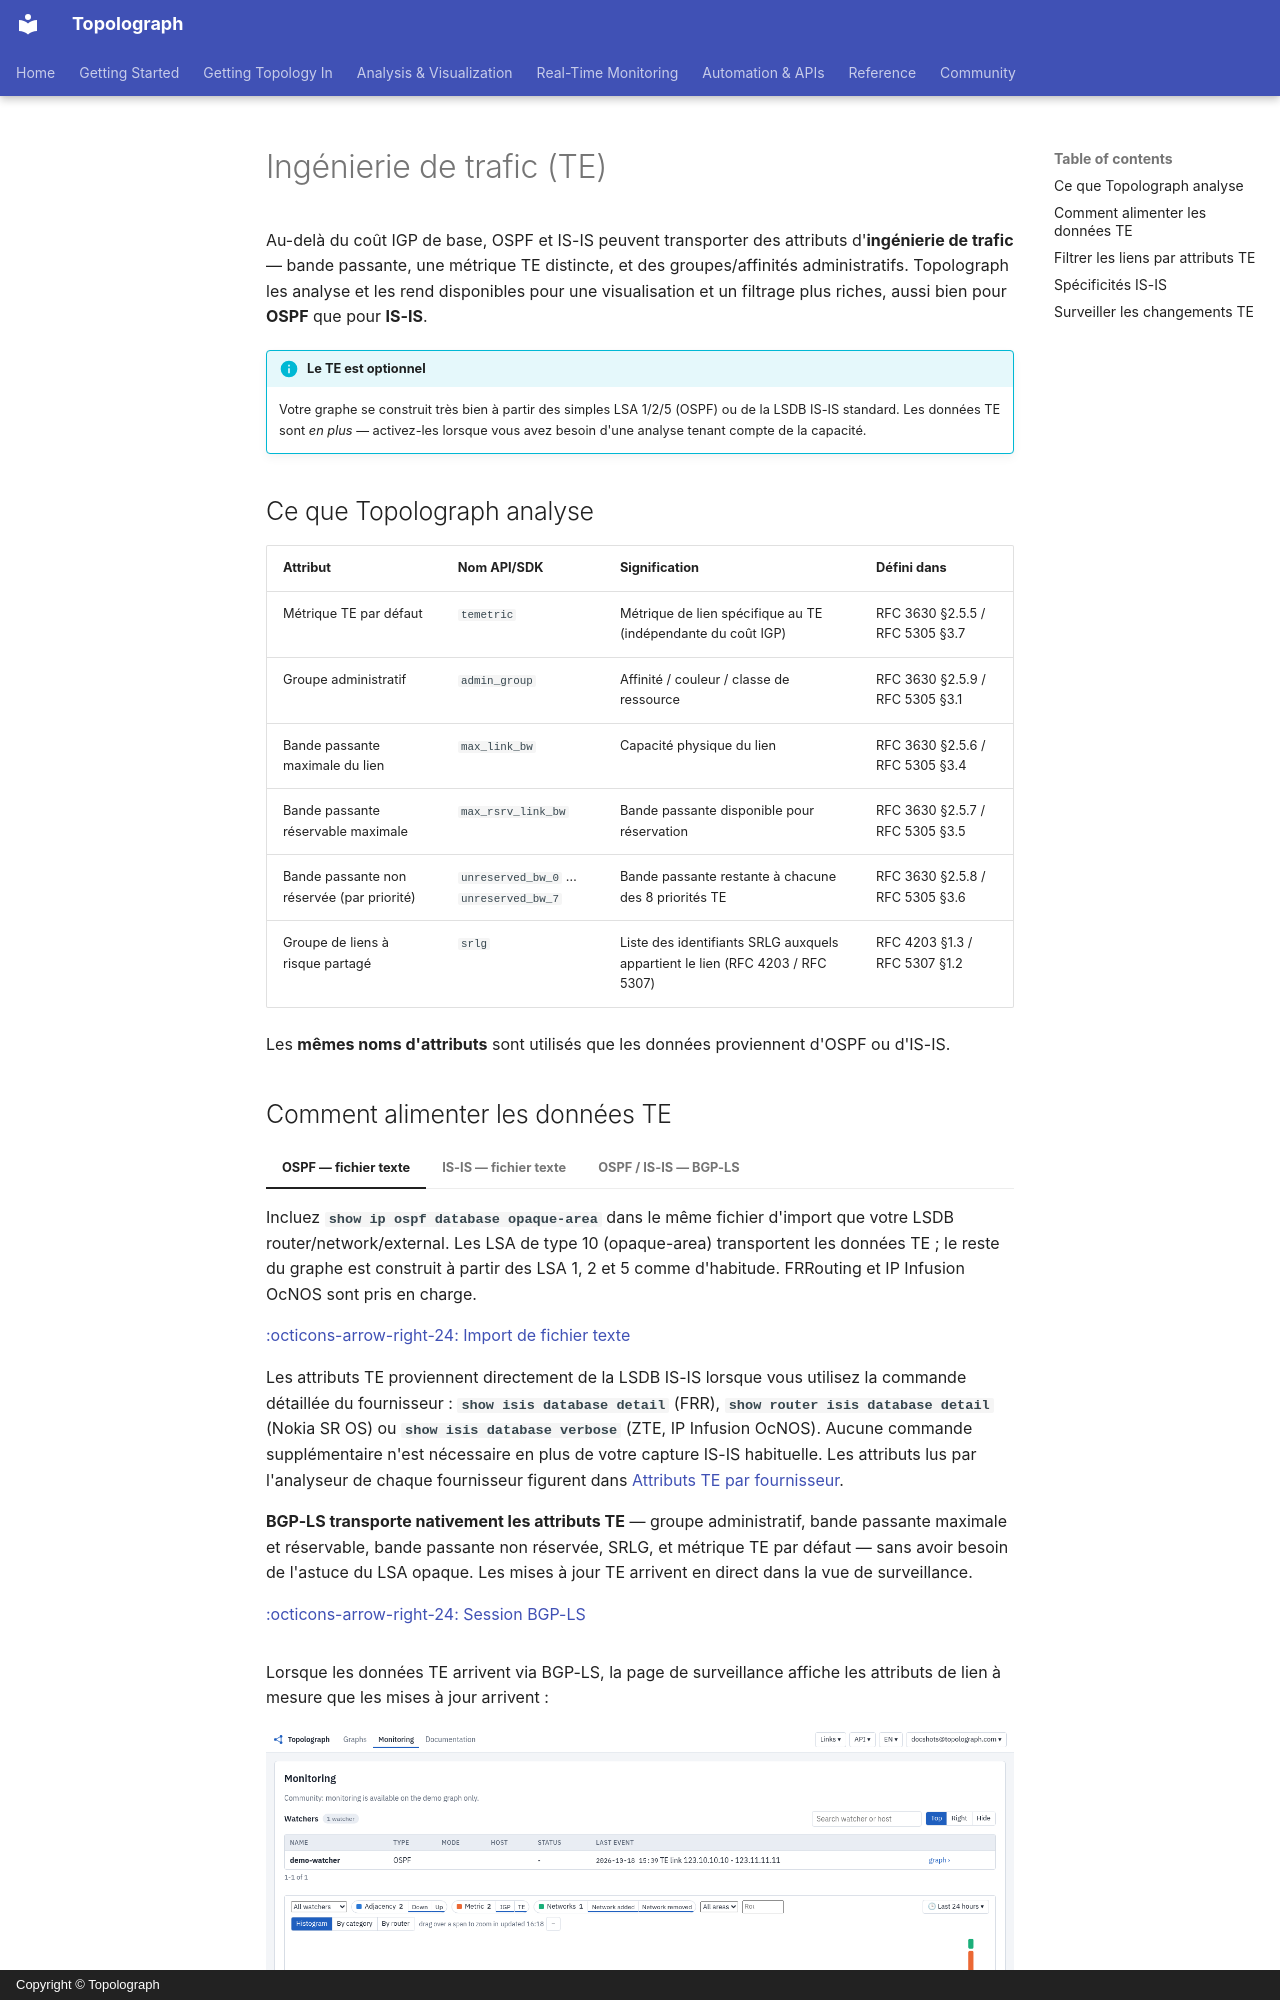

repository: Vadims06/topolograph · page: analysis/traffic-engineering.fr/index.html · generator: mkdocs · copyright: Copyright © Topolograph

# Ingénierie de trafic (TE)

Au-delà du coût IGP de base, OSPF et IS-IS peuvent transporter des
attributs d'**ingénierie de trafic** — bande passante, une métrique TE
distincte, et des groupes/affinités administratifs. Topolograph les analyse
et les rend disponibles pour une visualisation et un filtrage plus riches,
aussi bien pour **OSPF** que pour **IS-IS**.

!!! info "Le TE est optionnel"
    Votre graphe se construit très bien à partir des simples LSA 1/2/5
    (OSPF) ou de la LSDB IS-IS standard. Les données TE sont *en plus* —
    activez-les lorsque vous avez besoin d'une analyse tenant compte de la
    capacité.

## Ce que Topolograph analyse { #what-topolograph-parses }

| Attribut | Nom API/SDK | Signification | Défini dans |
| --- | --- | --- | --- |
| Métrique TE par défaut | `temetric` | Métrique de lien spécifique au TE (indépendante du coût IGP) | RFC 3630 §2.5.5 / RFC 5305 §3.7 |
| Groupe administratif | `admin_group` | Affinité / couleur / classe de ressource | RFC 3630 §2.5.9 / RFC 5305 §3.1 |
| Bande passante maximale du lien | `max_link_bw` | Capacité physique du lien | RFC 3630 §2.5.6 / RFC 5305 §3.4 |
| Bande passante réservable maximale | `max_rsrv_link_bw` | Bande passante disponible pour réservation | RFC 3630 §2.5.7 / RFC 5305 §3.5 |
| Bande passante non réservée (par priorité) | `unreserved_bw_0` … `unreserved_bw_7` | Bande passante restante à chacune des 8 priorités TE | RFC 3630 §2.5.8 / RFC 5305 §3.6 |
| Groupe de liens à risque partagé | `srlg` | Liste des identifiants SRLG auxquels appartient le lien (RFC 4203 / RFC 5307) | RFC 4203 §1.3 / RFC 5307 §1.2 |

Les **mêmes noms d'attributs** sont utilisés que les données proviennent
d'OSPF ou d'IS-IS.
